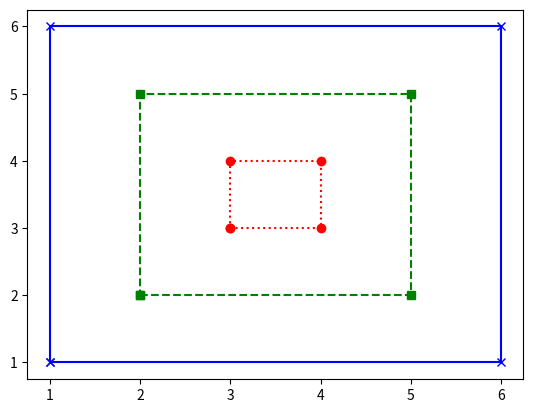

This chart was generated by the following Python code:
import matplotlib.pyplot as plt

def small():
    x = [3, 4, 4, 3, 3]
    y = [3, 3, 4, 4, 3]
    plt.plot(x, y, 'ro:')

def medium():
    a = [2, 5, 5, 2, 2]
    b = [2, 2, 5, 5, 2]
    plt.plot(a, b, 'gs--')

def large():
    p = [1, 6, 6, 1, 1]
    q = [1, 1, 6, 6, 1]
    plt.plot(p, q, 'bx-')

def run():
    small()
    medium()
    large()
    plt.show()

if __name__ == "__main__":
    run()
